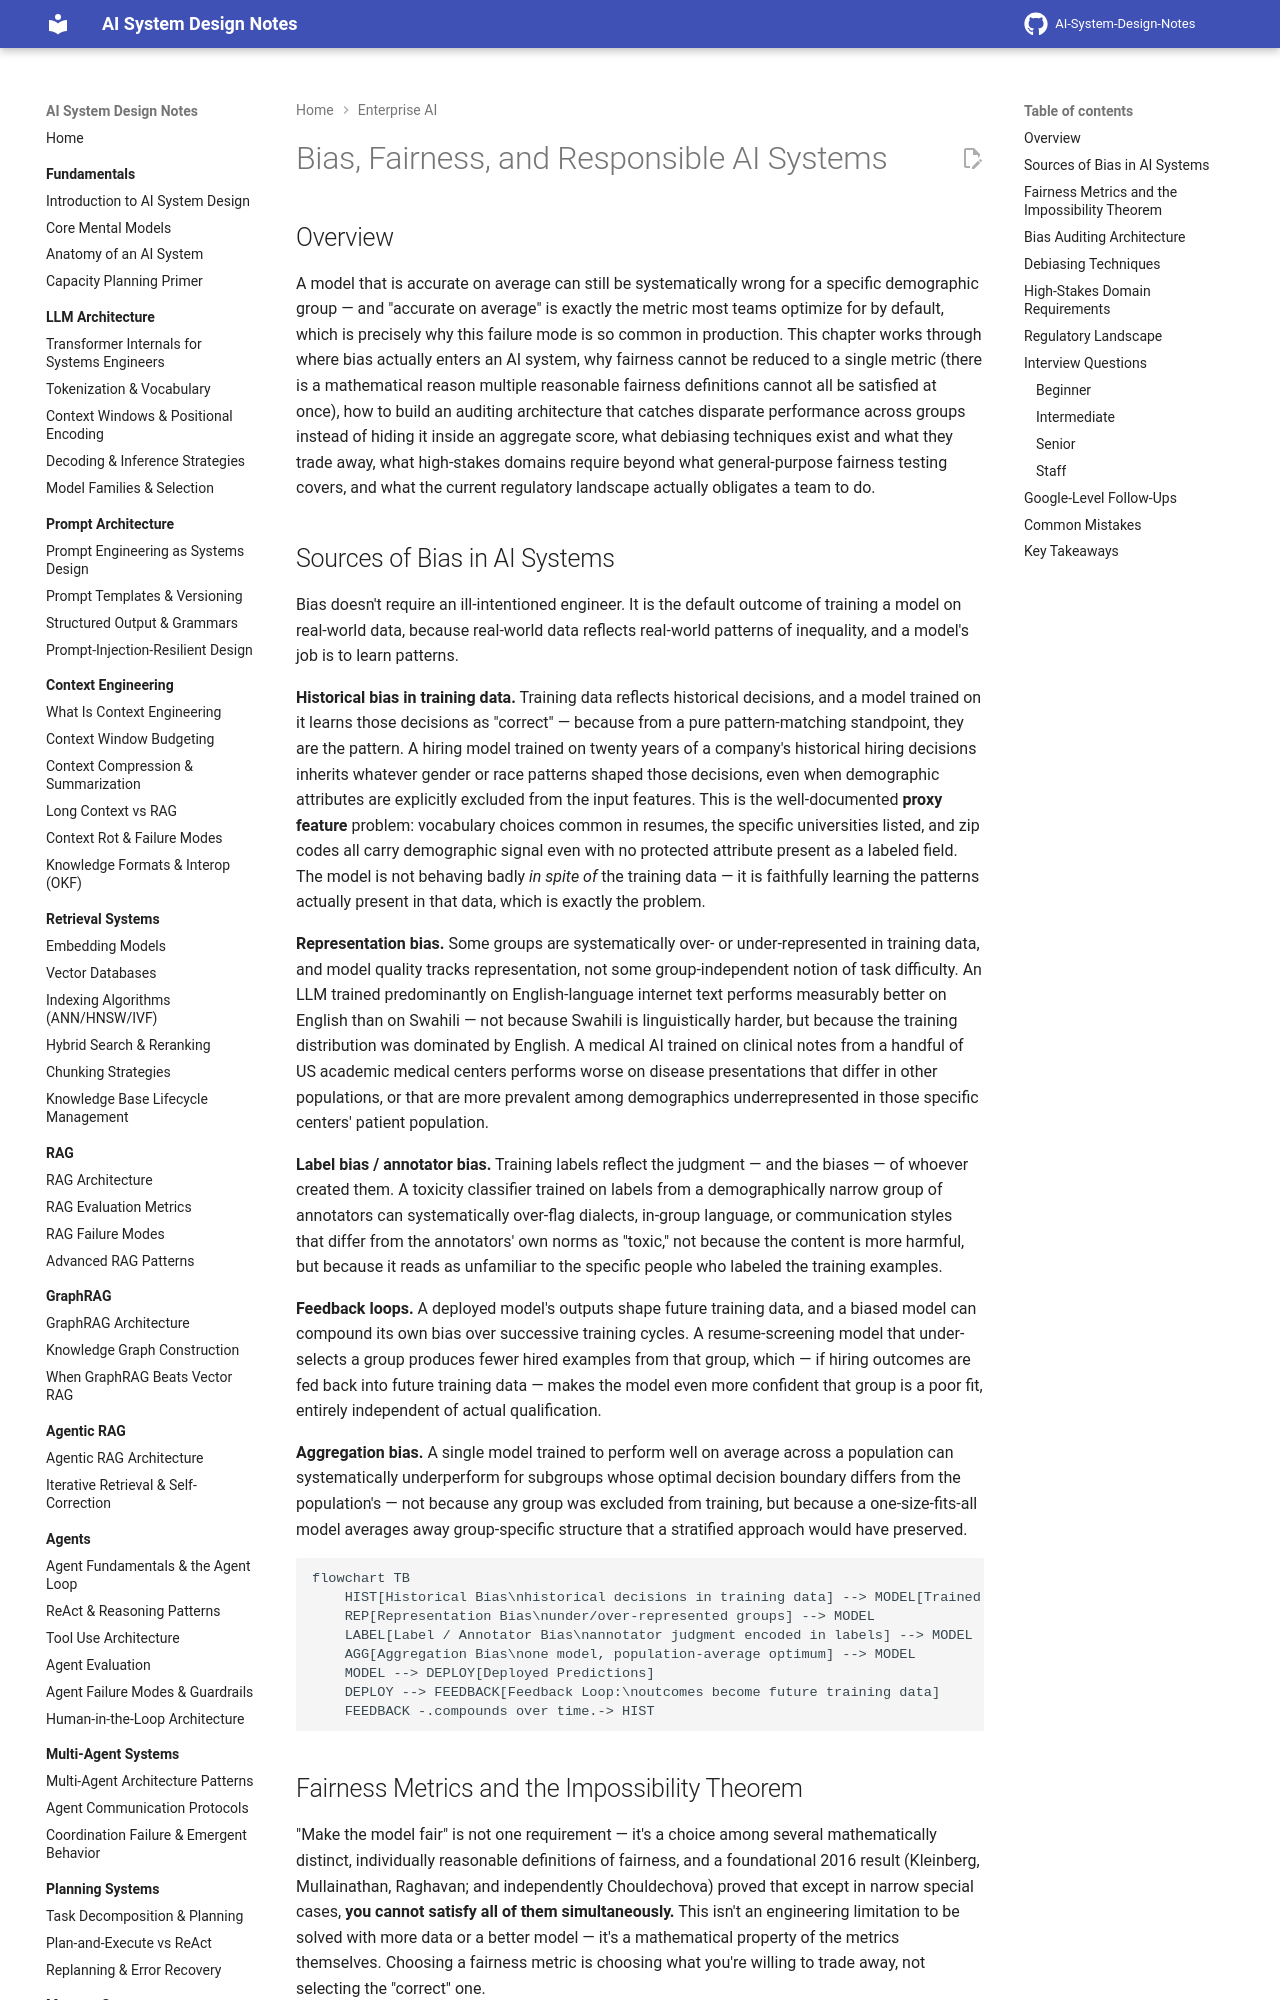

repository: GyanendraChaubey/AI-System-Design-Notes · page: 22-enterprise-ai/06-bias-fairness-and-responsible-ai/index.html · generator: mkdocs

# Bias, Fairness, and Responsible AI Systems

## Overview

A model that is accurate on average can still be systematically wrong for a specific demographic group — and "accurate on average" is exactly the metric most teams optimize for by default, which is precisely why this failure mode is so common in production. This chapter works through where bias actually enters an AI system, why fairness cannot be reduced to a single metric (there is a mathematical reason multiple reasonable fairness definitions cannot all be satisfied at once), how to build an auditing architecture that catches disparate performance across groups instead of hiding it inside an aggregate score, what debiasing techniques exist and what they trade away, what high-stakes domains require beyond what general-purpose fairness testing covers, and what the current regulatory landscape actually obligates a team to do.

## Sources of Bias in AI Systems

Bias doesn't require an ill-intentioned engineer. It is the default outcome of training a model on real-world data, because real-world data reflects real-world patterns of inequality, and a model's job is to learn patterns.

**Historical bias in training data.** Training data reflects historical decisions, and a model trained on it learns those decisions as "correct" — because from a pure pattern-matching standpoint, they are the pattern. A hiring model trained on twenty years of a company's historical hiring decisions inherits whatever gender or race patterns shaped those decisions, even when demographic attributes are explicitly excluded from the input features. This is the well-documented **proxy feature** problem: vocabulary choices common in resumes, the specific universities listed, and zip codes all carry demographic signal even with no protected attribute present as a labeled field. The model is not behaving badly *in spite of* the training data — it is faithfully learning the patterns actually present in that data, which is exactly the problem.

**Representation bias.** Some groups are systematically over- or under-represented in training data, and model quality tracks representation, not some group-independent notion of task difficulty. An LLM trained predominantly on English-language internet text performs measurably better on English than on Swahili — not because Swahili is linguistically harder, but because the training distribution was dominated by English. A medical AI trained on clinical notes from a handful of US academic medical centers performs worse on disease presentations that differ in other populations, or that are more prevalent among demographics underrepresented in those specific centers' patient population.

**Label bias / annotator bias.** Training labels reflect the judgment — and the biases — of whoever created them. A toxicity classifier trained on labels from a demographically narrow group of annotators can systematically over-flag dialects, in-group language, or communication styles that differ from the annotators' own norms as "toxic," not because the content is more harmful, but because it reads as unfamiliar to the specific people who labeled the training examples.

**Feedback loops.** A deployed model's outputs shape future training data, and a biased model can compound its own bias over successive training cycles. A resume-screening model that under-selects a group produces fewer hired examples from that group, which — if hiring outcomes are fed back into future training data — makes the model even more confident that group is a poor fit, entirely independent of actual qualification.

**Aggregation bias.** A single model trained to perform well on average across a population can systematically underperform for subgroups whose optimal decision boundary differs from the population's — not because any group was excluded from training, but because a one-size-fits-all model averages away group-specific structure that a stratified approach would have preserved.

```mermaid
flowchart TB
    HIST[Historical Bias\nhistorical decisions in training data] --> MODEL[Trained Model]
    REP[Representation Bias\nunder/over-represented groups] --> MODEL
    LABEL[Label / Annotator Bias\nannotator judgment encoded in labels] --> MODEL
    AGG[Aggregation Bias\none model, population-average optimum] --> MODEL
    MODEL --> DEPLOY[Deployed Predictions]
    DEPLOY --> FEEDBACK[Feedback Loop:\noutcomes become future training data]
    FEEDBACK -.compounds over time.-> HIST
```
